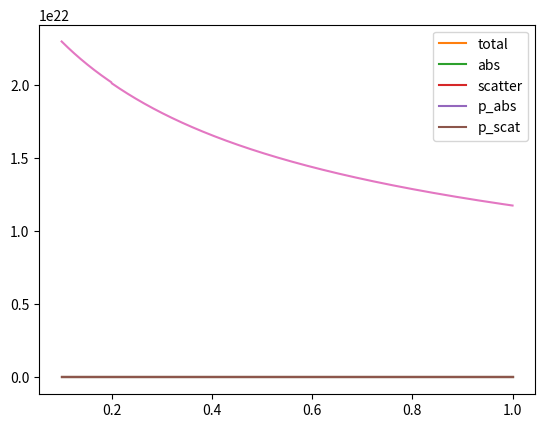

Python code for this plot:
import math
import numpy as np
import matplotlib.pyplot as plt

alpha = 0.007297
r_e = 2.817e-13  #en cm
u = 1.660e-24 # en gramos
Na = 6.0221409e23

def low_photo(Z,k):

    # valid only for k < 0.9

    C = (16/3)*np.sqrt(2)*np.pi*(r_e**2)*alpha**4
    return C*(Z**4)/(k**(3.5))

def high_photo(Z,k):

    # add expression later

    pass


def low_compton(Z,k):

    # valid for k < 0.2

    C = (8/3)*np.pi*Z*r_e**2
    sum = (1/(1+2*k)**2)*(1+ 2*k + (6/5)*k**2)

    return C*sum


def high_compton(Z,k):

    C = 2*np.pi*Z*r_e**2
    T1 = ((1+k)/(k**2))*(2*((1+k)/(1+2*k)) - np.log(1+2*k)/k)
    T2 = np.log(1 + 2*k)/(2*k) - (1 + 3*k)/(1 + 2*k)**2

    return C*(T1 + T2)


def total_compton(Z,k):
    k_values = []
    for value in k:
        if value < 0.2:
            k_values.append(low_compton(Z,value))
        else:
            k_values.append(high_compton(Z,value))

    return k_values



def compton_abs(Z,k):

    C = 2*np.pi*Z*r_e**2
    T1 = (2*(1+k)**2)/((k**2)*(1 + 2*k)) - (1 + 3*k)/((1 + 2*k)**2)
    T2 = -((1 + k)/(k**2))*((2*k**2 - 2*k - 1)/(1 + 2*k)**2) - (4*k**2)/(3*(1+2*k)**3)
    T3 = -((1+k)/(k**3) - 1/(2*k) + 1/(2*k**3))*np.log(1 + 2*k)

    return C*(T1 + T2 + T3)


def scatter_compton(Z,k):

    # we need to define this so we can decide which process we are gonna
    # use after the interaction

    return (total_compton(Z,k) - compton_abs(Z,k))


def atenuation_from_cross_section(xsection,Z,rho):

    att = []   # en 1/cm

    for value in xsection:
        att.append((value*Na*rho)/(u*Z))

    return att

k = np.linspace(0.1,1,1000)
plt.plot(k, low_photo(6,k))
plt.show()

plt.plot(k,total_compton(6,k), label="total")
plt.plot(k, compton_abs(6,k), label="abs")
plt.plot(k, scatter_compton(6,k), label="scatter")
plt.legend()
plt.show()


plt.plot(k, compton_abs(6,k)/total_compton(6,k),label="p_abs")
plt.plot(k, scatter_compton(6,k)/total_compton(6,k),label="p_scat")
plt.legend()
plt.show()

plt.plot(k, atenuation_from_cross_section(total_compton(6,k),53,1))
plt.show()
